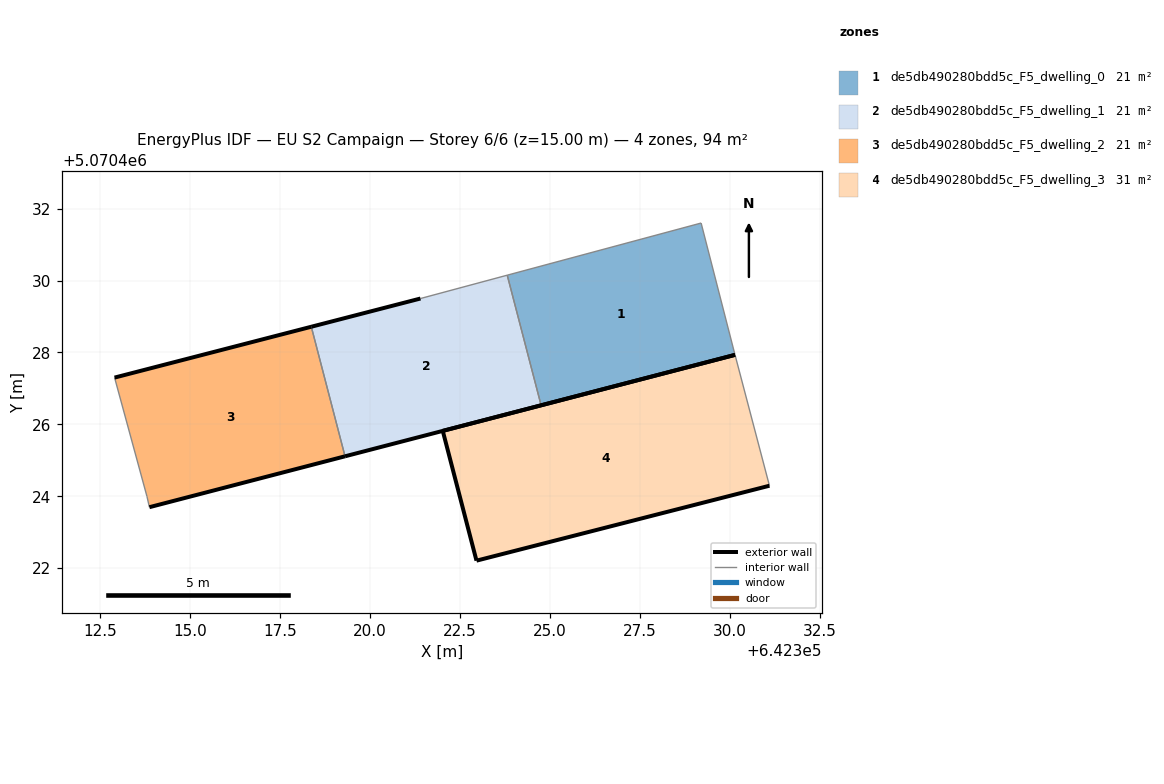
=== STOREY PLAN SPEC (per zone: floor XY polygon, exterior-wall plan segments, windows/doors) ===
zone 1: de5db490280bdd5c_F5_dwelling_0  (21.0 m²)
  floor: (642330.15, 5070427.93) (642330.10, 5070428.10) (642329.20, 5070431.60) (642323.81, 5070430.15) (642324.76, 5070426.53)
  exterior wall: (642330.15, 5070427.93) – (642324.76, 5070426.53)  [5.6 m]
  interior walls: 4
zone 2: de5db490280bdd5c_F5_dwelling_1  (21.0 m²)
  floor: (642324.76, 5070426.53) (642323.81, 5070430.15) (642321.40, 5070429.50) (642318.36, 5070428.71) (642319.30, 5070425.11)
  exterior wall: (642324.76, 5070426.53) – (642319.30, 5070425.11)  [5.6 m]
  exterior wall: (642318.36, 5070428.71) – (642321.40, 5070429.50)  [3.1 m]
  interior walls: 3
zone 3: de5db490280bdd5c_F5_dwelling_2  (21.0 m²)
  floor: (642319.30, 5070425.11) (642318.36, 5070428.71) (642312.89, 5070427.30) (642313.79, 5070424.00) (642313.86, 5070423.70)
  exterior wall: (642312.89, 5070427.30) – (642318.36, 5070428.71)  [5.7 m]
  exterior wall: (642319.30, 5070425.11) – (642313.86, 5070423.70)  [5.6 m]
  interior walls: 3
zone 4: de5db490280bdd5c_F5_dwelling_3  (31.5 m²)
  floor: (642331.10, 5070424.29) (642330.15, 5070427.93) (642322.02, 5070425.82) (642322.96, 5070422.21)
  exterior wall: (642331.10, 5070424.29) – (642322.96, 5070422.21)  [8.4 m]
  exterior wall: (642322.96, 5070422.21) – (642322.02, 5070425.82)  [3.7 m]
  exterior wall: (642322.02, 5070425.82) – (642330.15, 5070427.93)  [8.4 m]
  interior walls: 1

=== DERIVED (storey summary) ===
Building: EU S2 Campaign
Storey: 6 of 6  (floor level z = 15.00 m)
Storey gross floor area: 94.4 m²
Zones on this storey: 4
  - de5db490280bdd5c_F5_dwelling_0: floor 21.0 m²; exterior wall 5.6 m (16.7 m²); WWR 0.0%
  - de5db490280bdd5c_F5_dwelling_1: floor 21.0 m²; exterior wall 8.8 m (26.3 m²); WWR 0.0%
  - de5db490280bdd5c_F5_dwelling_2: floor 21.0 m²; exterior wall 11.3 m (33.8 m²); WWR 0.0%
  - de5db490280bdd5c_F5_dwelling_3: floor 31.5 m²; exterior wall 20.5 m (61.6 m²); WWR 0.0%
Zone adjacency (shared interzone walls):
  - de5db490280bdd5c_F5_dwelling_0 ↔ de5db490280bdd5c_F5_dwelling_1
  - de5db490280bdd5c_F5_dwelling_1 ↔ de5db490280bdd5c_F5_dwelling_2